Run: headless pygame with SDL's dummy video driver; simulated clock (each Clock.tick advances the game by its frame time, no real sleeping); random seed 0; keys injected as events and as key.get_pressed() state; mouse plan: one left click at the window centre at the start of phase 2, then a move to the lower-right quarter at the start of phase 3.
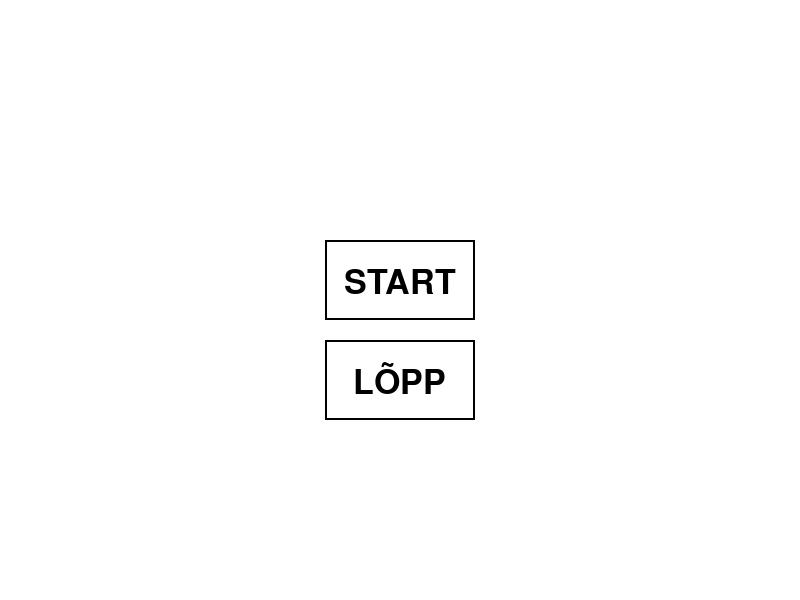
Frame 1 of 4 · flips 1–60 · no input
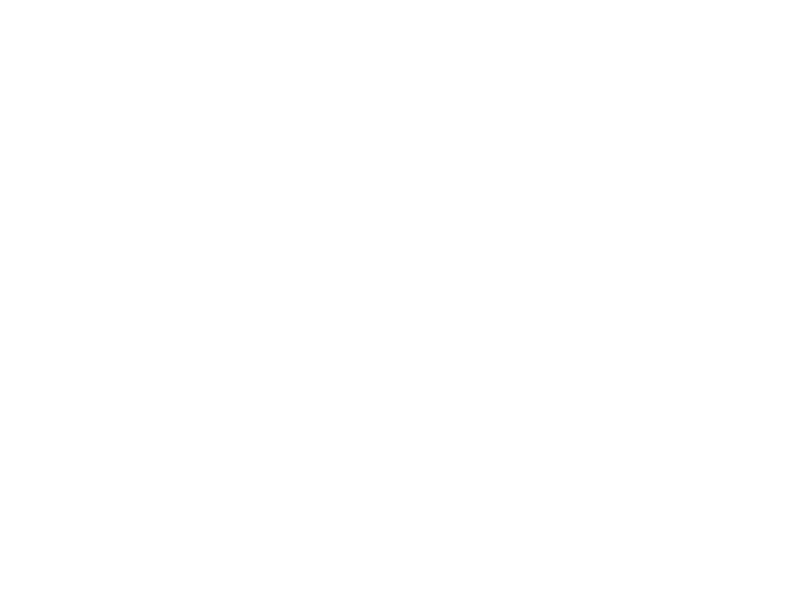
Frame 2 of 4 · flips 61–180 · clicked the window centre · tapped SPACE, RETURN · held RIGHT (→), D
Frame 3 of 4 · flips 181–300 · moved the mouse to the lower-right quarter · held DOWN (↓), S · screen unchanged from frame 2, image omitted
Frame 4 of 4 · flips 301–420 · held LEFT (←), A, UP (↑), W · screen unchanged from frame 3, image omitted

The pygame program that drew these frames:

import pygame

pygame.init()
ekraan = pygame.display.set_mode([800, 600])
pygame.display.set_caption("2D Car Driving Simulator")
ekraan.fill([255,255,255])
main_menu = True
running = True
teksti_font = pygame.font.Font(None, 50)

while running:
    ekraan.fill([255, 255, 255])
    # Main menu
    if main_menu:

        # Start
        pygame.draw.rect(ekraan, [0, 0, 0], [325, 240, 150, 80], 2)
        tekst_pildina = teksti_font.render("START", 1, [0, 0, 0])
        ekraan.blit(tekst_pildina,[(800 / 2) - tekst_pildina.get_size()[0] / 2, (600 / 2) - tekst_pildina.get_size()[1]])
        # Lõpeta programm
        pygame.draw.rect(ekraan, [0, 0, 0], [325, 340, 150, 80], 2)
        tekst_pildina2 = teksti_font.render("LÕPP", 1, [0, 0, 0])
        ekraan.blit(tekst_pildina2,[(800 / 2) - tekst_pildina2.get_size()[0] / 2, (600 / 2) + 100 - tekst_pildina2.get_size()[1]])

#QWEQWE


    for i in pygame.event.get():
        if i.type == pygame.QUIT:
            running = False
        elif i.type == pygame.MOUSEBUTTONDOWN:
            hiir_x, hiir_y = i.pos
            if 325 < hiir_x < 475 and 240 < hiir_y < 320:
                main_menu = False
            if 325 < hiir_x < 475 and 340 < hiir_y < 420:
                running = False

    pygame.display.flip()
pygame.quit()
